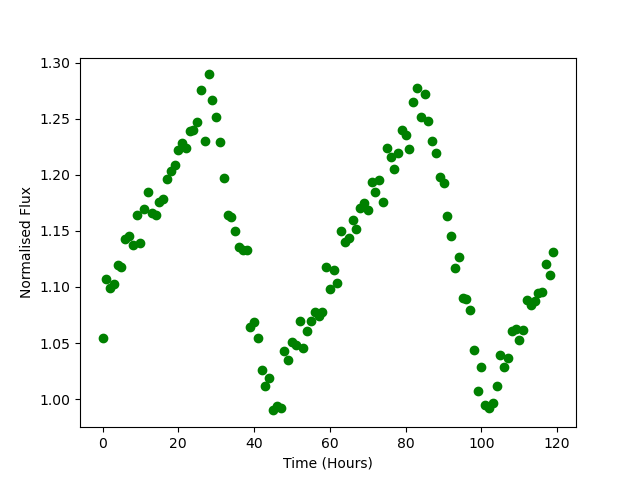

The table this chart was drawn from, first rows:
Time, Flux
0.0, 1.054
1.0, 1.107
2.0, 1.099
3.0, 1.103
4.0, 1.12
5.0, 1.118
6.0, 1.142
7.0, 1.145
8.0, 1.137
9.0, 1.164
10.0, 1.139
11.0, 1.169
12.0, 1.185
13.0, 1.166
14.0, 1.164
15.0, 1.176
16.0, 1.178
17.0, 1.196
18.0, 1.204
19.0, 1.209
20.0, 1.222
21.0, 1.229
22.0, 1.224
23.0, 1.239
24.0, 1.24
25.0, 1.247
26.0, 1.275
27.0, 1.23
28.0, 1.29
29.0, 1.266
30.0, 1.251
31.0, 1.229
32.0, 1.197
33.0, 1.164
34.0, 1.162
35.0, 1.15
36.0, 1.136
37.0, 1.133
38.0, 1.133
39.0, 1.064
40.0, 1.069
41.0, 1.055
42.0, 1.026
43.0, 1.012
44.0, 1.019
45.0, 0.99
46.0, 0.9943
47.0, 0.9922
48.0, 1.043
49.0, 1.035
50.0, 1.051
51.0, 1.048
52.0, 1.07
53.0, 1.046
54.0, 1.061
55.0, 1.07
56.0, 1.077
57.0, 1.074
58.0, 1.078
59.0, 1.117
... 60 more rows
